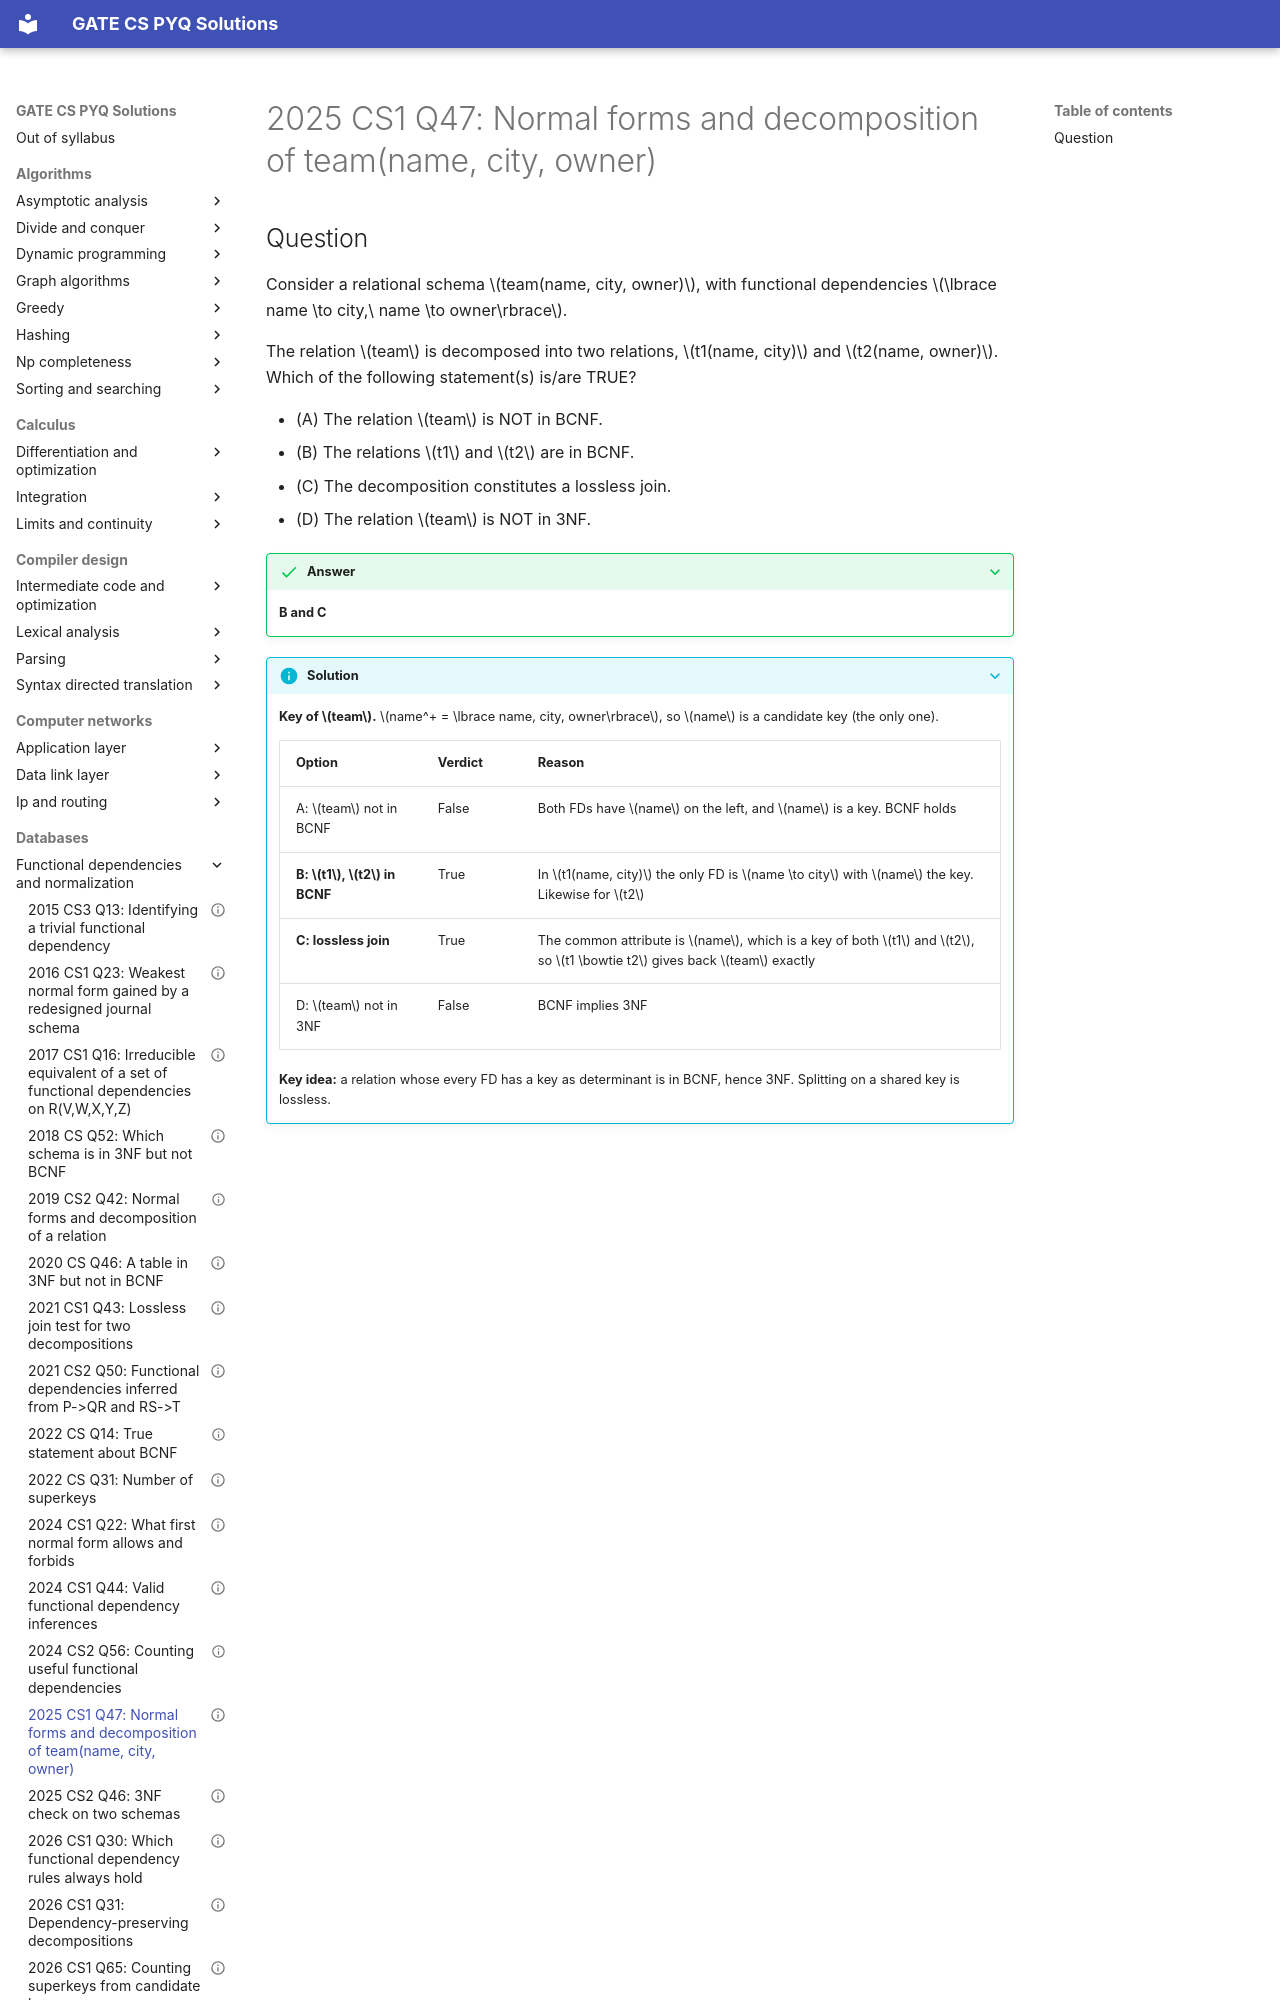

repository: saheenusman/GATE-PYQs · page: databases/functional-dependencies-and-normalization/2025-set1-q47/index.html · generator: mkdocs

---
title: "2025 CS1 Q47: Normal forms and decomposition of team(name, city, owner)"
year: 2025
set: 1
paper: CS1
q_no: 47
subject: databases
topic: functional-dependencies-and-normalization
also: []
marks: 2
type: MSQ
official_answer: "B;C"
status: verified
---

# 2025 CS1 Q47: Normal forms and decomposition of team(name, city, owner)
